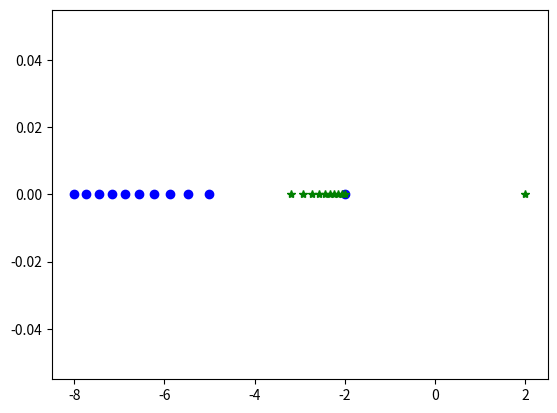

Recreate this plot in Python.
import numpy as np
import matplotlib.pyplot as plt
import scipy.linalg as linalg
import scipy.sparse as sp
import scipy.sparse.linalg as spla
import math
from numpy.random import rand

plt.plot(2, 0, "g*" ,-2, 0, "bo")
d = 5
step = -0.1
a = (5 - 4) / abs(step)

for  k in range(int(a)):
    sp = - d + np.sqrt(d ** 2 - 16)
    sm = - d - np.sqrt(d ** 2 - 16)
    plt.plot(sp , 0 , "g*" , sm , 0 ,"bo")
    d += step



















































